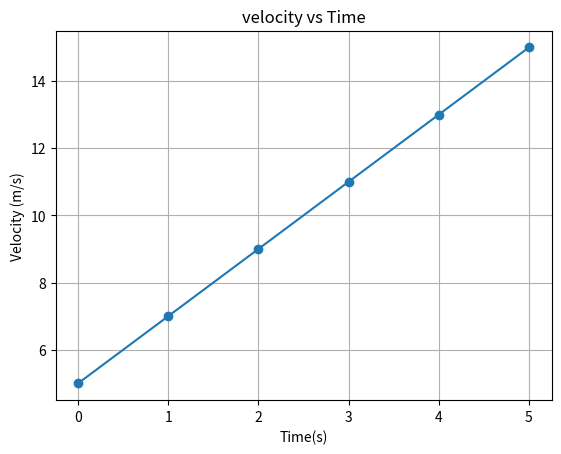

Source code (Python):

import matplotlib.pyplot as plt
u=5
a=2

time=[0,1,2,3,4,5]
velocity=[]
for t in time:
    v= u + a*t
    velocity.append(v)

print(velocity) 
plt.plot(time, velocity, marker="o")
plt.title("velocity vs Time")
plt.xlabel("Time(s)")
plt.ylabel("Velocity (m/s)")
plt.grid(True)

plt.savefig("velocity_graph.png",dpi=300)
plt.show()
